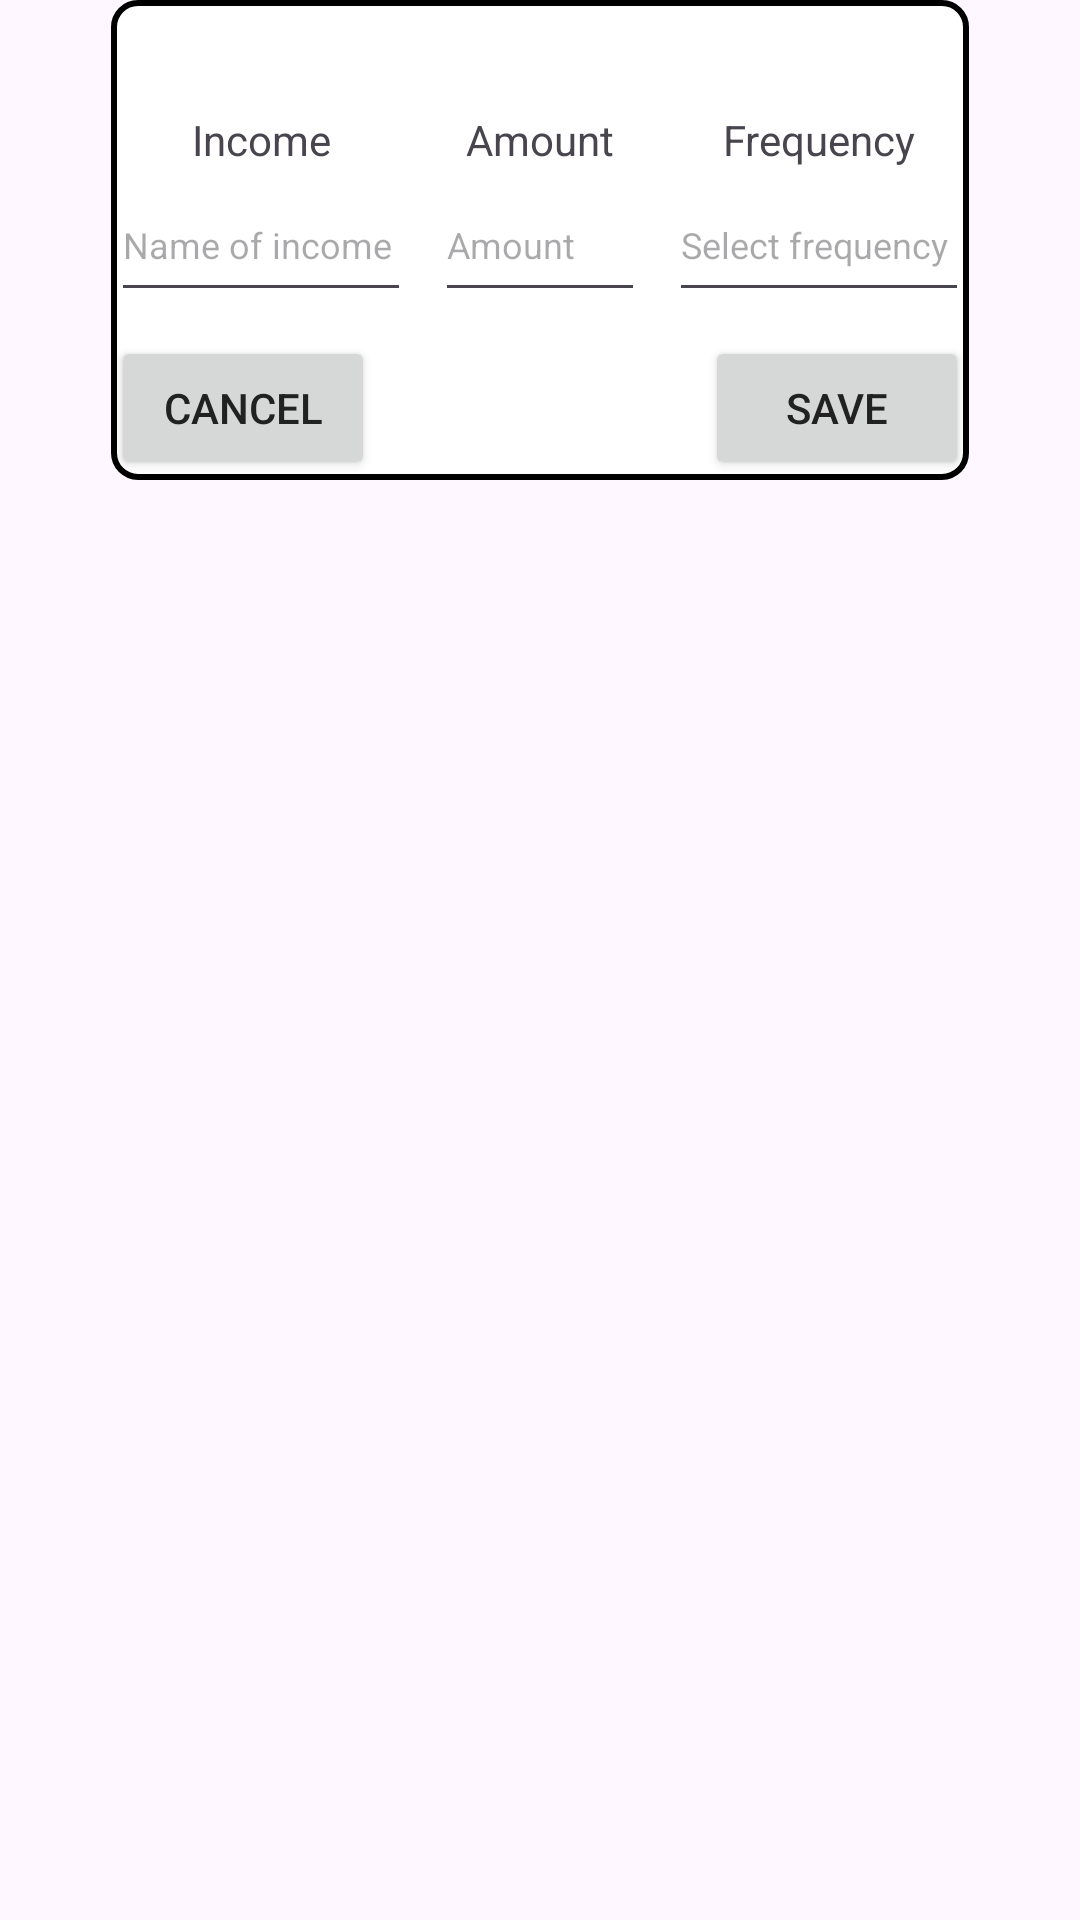

This screen was rendered from an Android layout file. Write that file and the resources it references.
<!-- AndroidManifest.xml: application theme Theme.BudgetBuddy -->
<!-- res/layout/fragment_add_income.xml -->
<?xml version="1.0" encoding="utf-8"?>
<androidx.constraintlayout.widget.ConstraintLayout xmlns:android="http://schemas.android.com/apk/res/android"
    xmlns:app="http://schemas.android.com/apk/res-auto"
    xmlns:tools="http://schemas.android.com/tools"
    android:layout_width="match_parent"
    android:layout_height="match_parent"
    android:layout_gravity="center"
    android:gravity="center"
    android:padding="0dp"
    tools:context=".AddIncome">

    <androidx.constraintlayout.widget.ConstraintLayout
        android:layout_width="wrap_content"
        android:layout_height="wrap_content"
        android:background="@drawable/black_border"
        app:layout_constraintEnd_toEndOf="parent"
        app:layout_constraintStart_toStartOf="parent"
        app:layout_constraintTop_toTopOf="parent">

        <TextView
            android:id="@+id/incomeSourceText"
            android:layout_width="wrap_content"
            android:layout_height="wrap_content"
            android:text="@string/income"
            app:layout_constraintBottom_toTopOf="@+id/incomeSourceEditText"
            app:layout_constraintEnd_toEndOf="@+id/incomeSourceEditText"
            app:layout_constraintStart_toStartOf="@+id/incomeSourceEditText" />

        <TextView
            android:id="@+id/incomeAmountText"
            android:layout_width="wrap_content"
            android:layout_height="wrap_content"
            android:text="@string/amount"
            app:layout_constraintBottom_toTopOf="@+id/savingsAmountEditText"
            app:layout_constraintEnd_toEndOf="@+id/savingsAmountEditText"
            app:layout_constraintStart_toStartOf="@+id/savingsAmountEditText" />

        <TextView
            android:id="@+id/incomeFrequencyText"
            android:layout_width="wrap_content"
            android:layout_height="wrap_content"
            android:text="@string/frequency"
            app:layout_constraintBottom_toTopOf="@+id/incomeFrequencyEditText"
            app:layout_constraintEnd_toEndOf="@+id/incomeFrequencyEditText"
            app:layout_constraintStart_toStartOf="@+id/incomeFrequencyEditText" />

        <EditText
            android:id="@+id/incomeSourceEditText"
            android:layout_width="100dp"
            android:layout_height="48dp"
            android:layout_marginEnd="8dp"
            android:autofillHints=""
            android:ems="10"
            android:hint="@string/name_of_income"
            android:inputType="text"
            android:textColor="#000000"
            android:textSize="12sp"
            app:layout_constraintBottom_toBottomOf="@+id/savingsAmountEditText"
            app:layout_constraintEnd_toStartOf="@+id/savingsAmountEditText"
            tools:ignore="TextContrastCheck" />

        <EditText
            android:id="@+id/savingsAmountEditText"
            android:layout_width="70dp"
            android:layout_height="48dp"
            android:autofillHints=""
            android:ems="10"
            android:hint="@string/amount"
            android:inputType="numberDecimal"
            android:textColor="#000000"
            android:textSize="12sp"
            app:layout_constraintBottom_toBottomOf="parent"
            app:layout_constraintEnd_toEndOf="parent"
            app:layout_constraintStart_toStartOf="parent"
            app:layout_constraintTop_toTopOf="parent"
            tools:ignore="TextContrastCheck,DuplicateSpeakableTextCheck" />

        <AutoCompleteTextView
            android:id="@+id/incomeFrequencyEditText"
            android:layout_width="0dp"
            android:layout_height="48dp"
            android:layout_marginStart="8dp"
            android:autofillHints=""
            android:dropDownHeight="wrap_content"
            android:ems="10"
            android:hint="@string/select_frequency"
            android:inputType="none"
            android:textColor="#000000"
            android:textSize="12sp"
            app:layout_constraintBottom_toBottomOf="@+id/savingsAmountEditText"
            app:layout_constraintEnd_toEndOf="parent"
            app:layout_constraintStart_toEndOf="@+id/savingsAmountEditText"
            tools:ignore="TextContrastCheck" />

        <Button
            android:id="@+id/cancelAddIncome"
            android:layout_width="wrap_content"
            android:layout_height="wrap_content"
            android:layout_marginTop="8dp"
            android:contentDescription="@string/cancel"
            android:text="@string/cancel"
            android:textColor="#212121"
            app:layout_constraintStart_toStartOf="parent"
            app:layout_constraintTop_toBottomOf="@+id/incomeSourceEditText" />

        <Button
            android:id="@+id/saveAddIncome"
            android:layout_width="wrap_content"
            android:layout_height="wrap_content"
            android:layout_marginTop="8dp"
            android:contentDescription="@string/save"
            android:text="@string/save"
            android:textColor="#212121"
            app:layout_constraintEnd_toEndOf="parent"
            app:layout_constraintTop_toBottomOf="@+id/incomeFrequencyEditText" />
    </androidx.constraintlayout.widget.ConstraintLayout>
</androidx.constraintlayout.widget.ConstraintLayout>
<!-- resources referenced by this layout -->
<resources>
  <!-- drawable black_border (drawable) -->
  <shape xmlns:android="http://schemas.android.com/apk/res/android">
      
      <solid android:color="#FFFFFF" />
  
      
      <stroke
          android:width="2dp"
          android:color="#000000" />
  
      
      <corners android:radius="8dp" />
  </shape>
  <string name="amount">Amount</string>
  <string name="cancel">Cancel</string>
  <string name="frequency">Frequency</string>
  <string name="income">Income</string>
  <string name="name_of_income">Name of income</string>
  <string name="save">Save</string>
  <string name="select_frequency">Select frequency</string>
  <style name="Theme.BudgetBuddy" parent="Base.Theme.BudgetBuddy" />
  <style name="Base.Theme.BudgetBuddy" parent="Theme.Material3.DayNight.NoActionBar">
          <item name="colorPrimary">@color/moneyGreen</item>
          <item name="colorAccent">@color/black</item>
          <item name="android:windowFullscreen">false</item>
      </style>
  <color name="moneyGreen">#FF3E9C35</color>
  <color name="black">#FF000000</color>
</resources>
